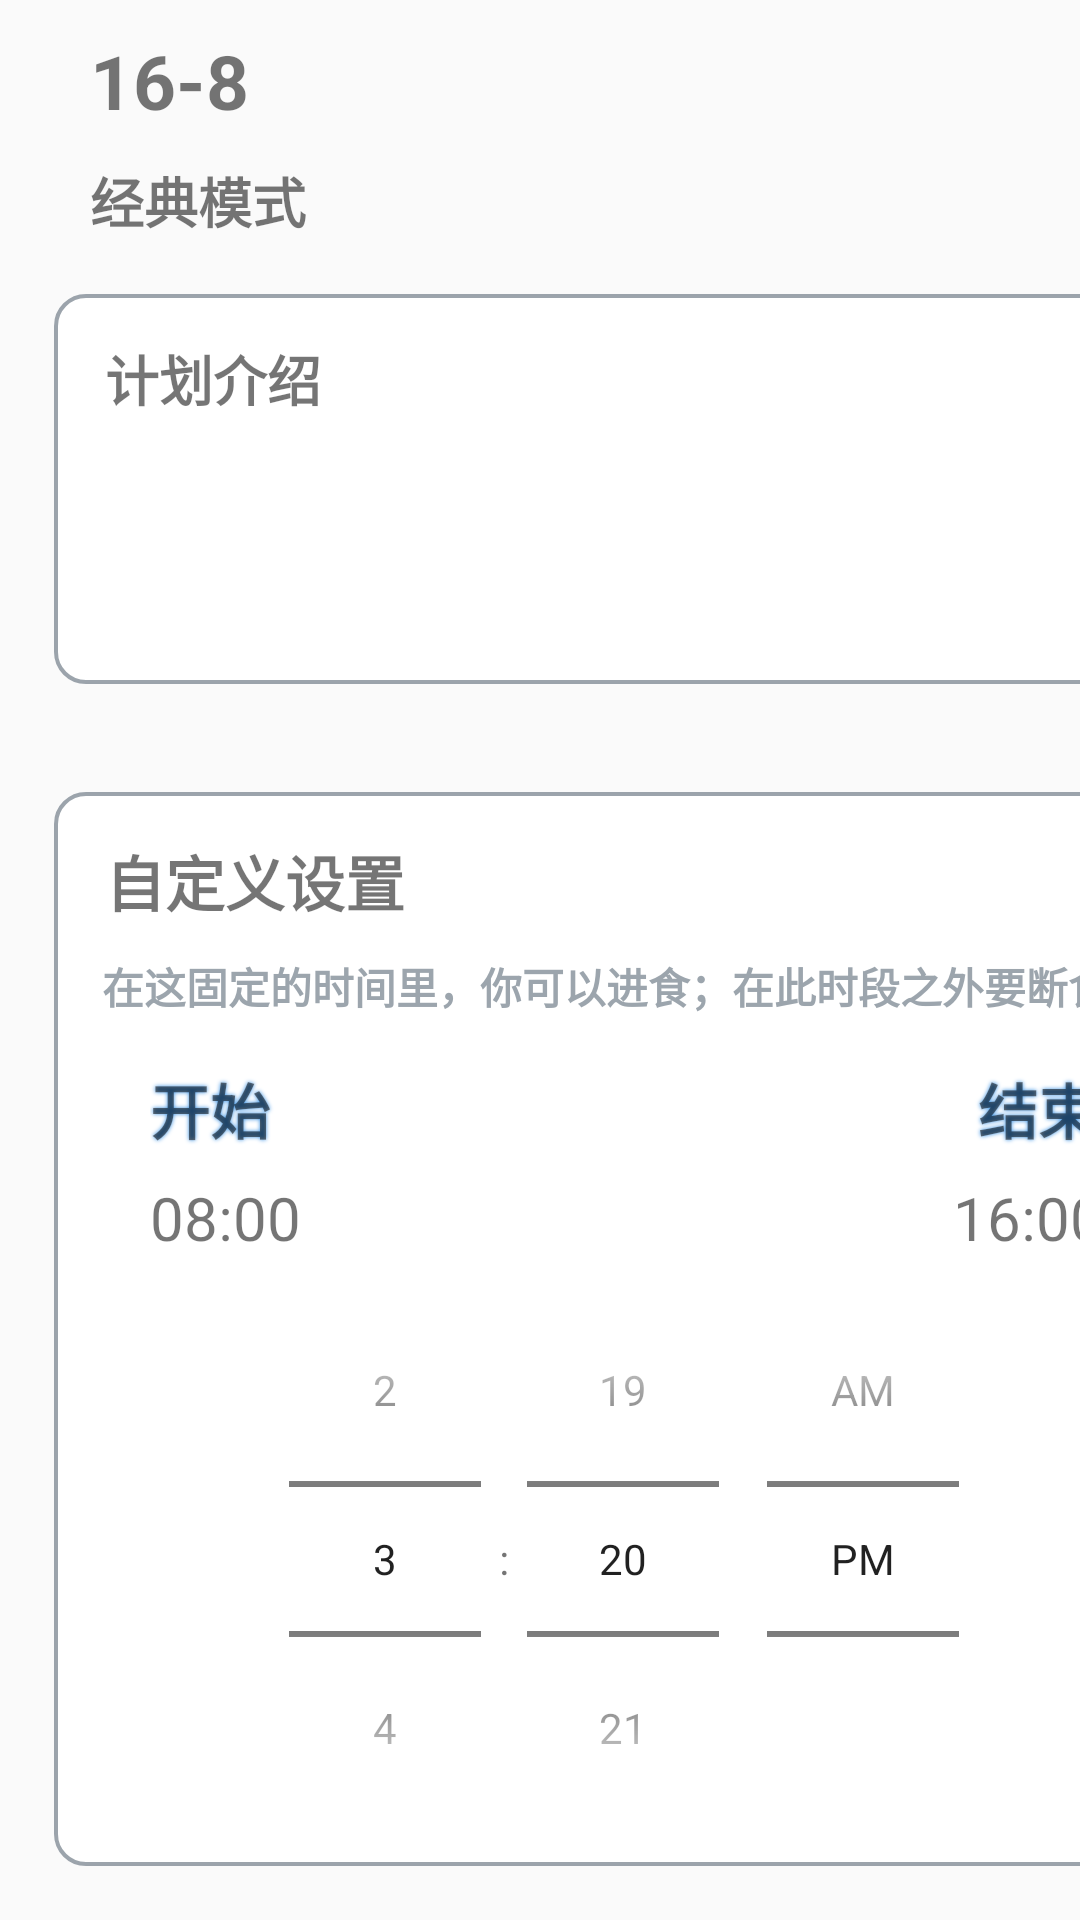

The Android layout XML behind this screen, and the referenced resources:
<!-- AndroidManifest.xml: application theme Theme.Diet11 -->
<!-- res/layout/layout_plan_ready.xml -->
<?xml version="1.0" encoding="utf-8"?>
<LinearLayout xmlns:android="http://schemas.android.com/apk/res/android"
    android:layout_width="match_parent"
    android:layout_height="match_parent"
    android:orientation="vertical">
    <TextView
        android:layout_width="wrap_content"
        android:layout_height="wrap_content"
        android:layout_gravity="left"
        android:layout_marginLeft="30dp"
        android:layout_marginTop="10dp"
        android:textStyle="bold"
        android:textSize="25sp"
        android:text="16-8"/>
    <TextView
        android:layout_width="wrap_content"
        android:layout_height="wrap_content"
        android:layout_gravity="left"
        android:layout_marginLeft="30dp"
        android:layout_marginTop="10dp"
        android:textStyle="bold"
        android:textSize="18sp"
        android:text="经典模式"/>
    <LinearLayout
        android:layout_margin="18dp"
        android:layout_width="380dp"
        android:layout_height="130dp"
        android:background="@drawable/border">
        <TextView
            android:layout_width="wrap_content"
            android:layout_height="wrap_content"
            android:textSize="18sp"
            android:textStyle="bold"
            android:layout_marginLeft="15dp"
            android:layout_marginTop="13dp"
            android:text="计划介绍"/>
    </LinearLayout>
    <LinearLayout
        android:layout_margin="18dp"
        android:layout_width="380dp"
        android:layout_height="wrap_content"
        android:background="@drawable/border"
        android:orientation="vertical">
        <TextView
            android:layout_width="wrap_content"
            android:layout_height="wrap_content"
            android:textSize="20sp"
            android:textStyle="bold"
            android:layout_marginLeft="15dp"
            android:layout_marginTop="13dp"
            android:text="自定义设置"/>
        <TextView
            android:layout_width="wrap_content"
            android:layout_height="wrap_content"
            android:textColor="@color/grey"
            android:textStyle="bold"
            android:layout_marginLeft="14dp"
            android:layout_marginTop="10dp"
            android:text="在这固定的时间里，你可以进食；在此时段之外要断食。"/>
        <LinearLayout
            android:layout_width="match_parent"
            android:layout_height="wrap_content"
            android:orientation="horizontal"
            android:layout_marginTop="16dp">
            <TextView
                android:layout_width="100dp"
                android:layout_height="wrap_content"
                android:text="开始"
                android:gravity="left"
                android:layout_marginLeft="30dp"
                android:shadowColor="@color/qing"
                android:shadowRadius="3"
                android:textSize="20sp"
                android:textStyle="bold"/>
            <TextView
                android:layout_width="match_parent"
                android:layout_height="wrap_content"
                android:text="结束"
                android:gravity="right"
                android:layout_marginRight="30dp"
                android:shadowColor="@color/qing"
                android:shadowRadius="3"
                android:textSize="20sp"
                android:textStyle="bold"/>
        </LinearLayout>
        
        <LinearLayout
            android:layout_width="match_parent"
            android:layout_height="wrap_content"
            android:orientation="horizontal"
            android:layout_marginTop="8dp">
            <TextView
                android:layout_width="100dp"
                android:layout_height="wrap_content"
                android:textSize="20sp"
                android:layout_gravity="left"
                android:layout_marginLeft="30dp"
                android:text="08:00"/>
            <TextView
                android:layout_width="match_parent"
                android:layout_height="wrap_content"
                android:textSize="20sp"
                android:gravity="right"
                android:layout_marginRight="28dp"
                android:text="16:00"/>
        </LinearLayout>
        <TimePicker
            android:layout_width="match_parent"
            android:layout_height="wrap_content"
            android:timePickerMode="spinner" />
    </LinearLayout>

    <LinearLayout
        android:layout_width="match_parent"
        android:layout_margin="18dp"
        android:layout_height="143dp"
        android:background="@drawable/border"
        android:orientation="vertical">
        <TextView
            android:layout_width="wrap_content"
            android:layout_height="wrap_content"
            android:text="断食前准备"
            android:textSize="20sp"
            android:textStyle="bold"
            android:layout_marginTop="13dp"
            android:layout_marginLeft="15dp"/>
        <TextView
            android:layout_width="wrap_content"
            android:layout_height="wrap_content"
            android:text="吃够足够的蛋白质，比如肉、鱼、豆腐"
            android:textSize="20sp"
            android:textStyle="bold"
            android:layout_marginTop="13dp"
            android:layout_marginLeft="15dp"/>
        <TextView
            android:layout_width="wrap_content"
            android:layout_height="wrap_content"
            android:text="喝大量的水"
            android:textSize="20sp"
            android:textStyle="bold"
            android:layout_marginTop="13dp"
            android:layout_marginLeft="15dp"/>
    </LinearLayout>
    <Button
        android:layout_width="160dp"
        android:layout_height="58dp"
        android:text="马上开始"
        android:textSize="23sp"
        android:shadowColor="@color/qing"
        android:shadowRadius="5"
        android:background="@color/purple_700"
        android:layout_gravity="center"
        android:layout_marginTop="18dp"/>
</LinearLayout>
<!-- resources referenced by this layout -->
<resources>
  <color name="grey">#E9939CA5</color>
  <color name="purple_700">#7F83F7</color>
  <color name="qing">#4095E5</color>
  <!-- drawable border (drawable) -->
  <?xml version="1.0" encoding="utf-8"?>
  <shape xmlns:android="http://schemas.android.com/apk/res/android" >
      <solid android:color="#FFFFFF" />
      <stroke
          android:width="1.3dp"
          android:color="@color/grey"/>
      <padding
          android:bottom="2dp"
          android:left="2dp"
          android:right="2dp"
          android:top="2dp" />
      <corners android:radius="10dp" />
  
  </shape>
  <style name="Theme.Diet11" parent="Theme.MaterialComponents.DayNight.DarkActionBar.Bridge">"&gt;
          
          <item name="colorPrimary">@color/purple_500</item>
          <item name="colorPrimaryVariant">@color/purple_700</item>
          <item name="colorOnPrimary">@color/white</item>
          
          <item name="colorSecondary">@color/teal_200</item>
          <item name="colorSecondaryVariant">@color/teal_700</item>
          <item name="colorOnSecondary">@color/black</item>
          
          <item name="android:statusBarColor">?attr/colorPrimaryVariant</item>
          
      </style>
  <color name="purple_500">#FF6200EE</color>
  <color name="white">#D7FFFFFF</color>
  <color name="teal_200">#FF03DAC5</color>
  <color name="teal_700">#FF018786</color>
  <color name="black">#FF000000</color>
</resources>
